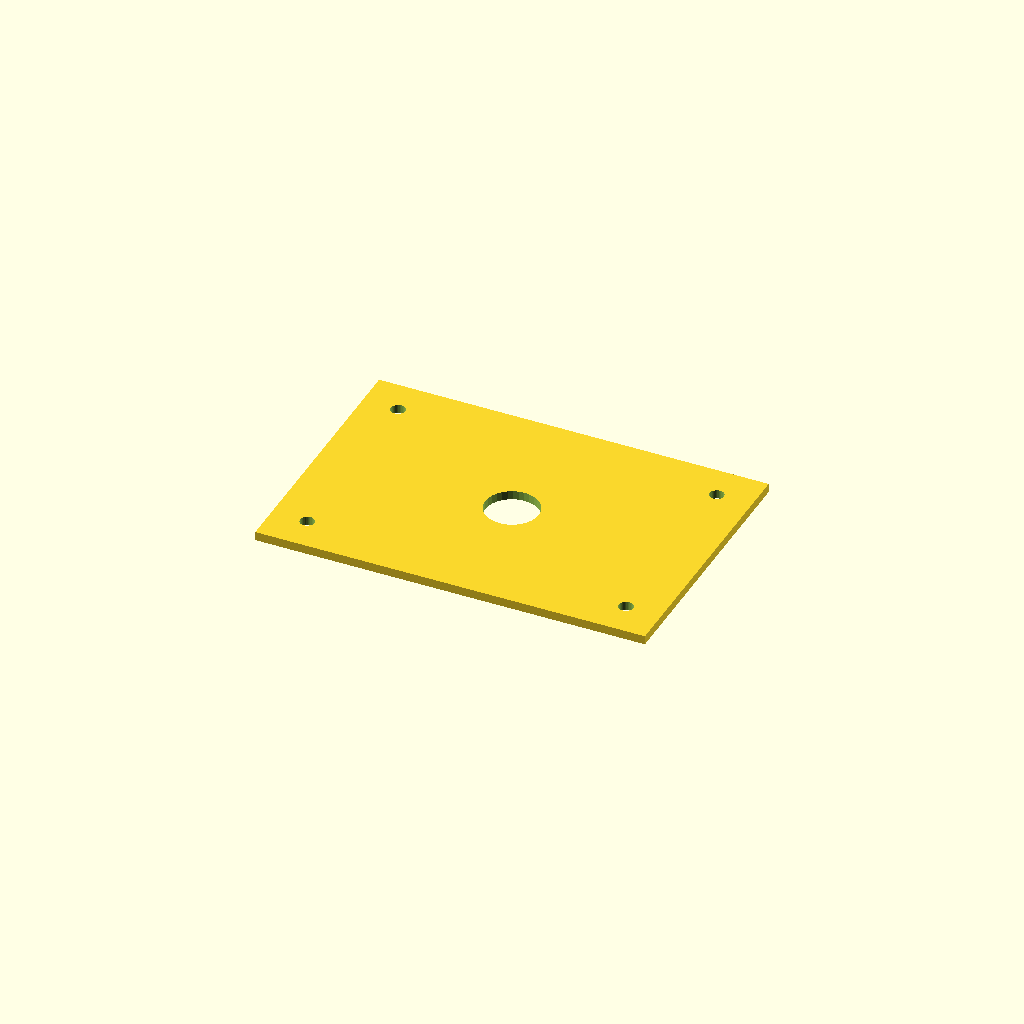
Cell 1: rendered with the file's own defaults.
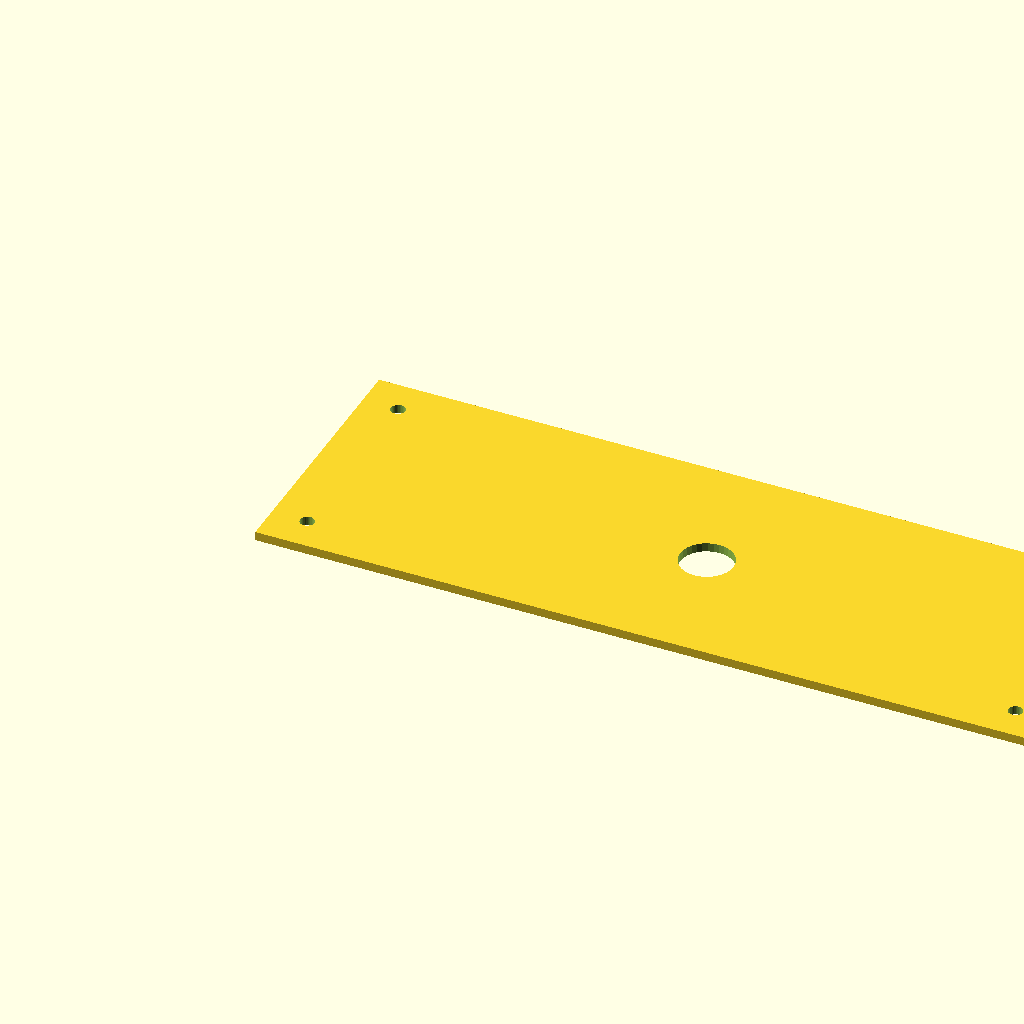
Cell 2: the same model with plate_l = 440.
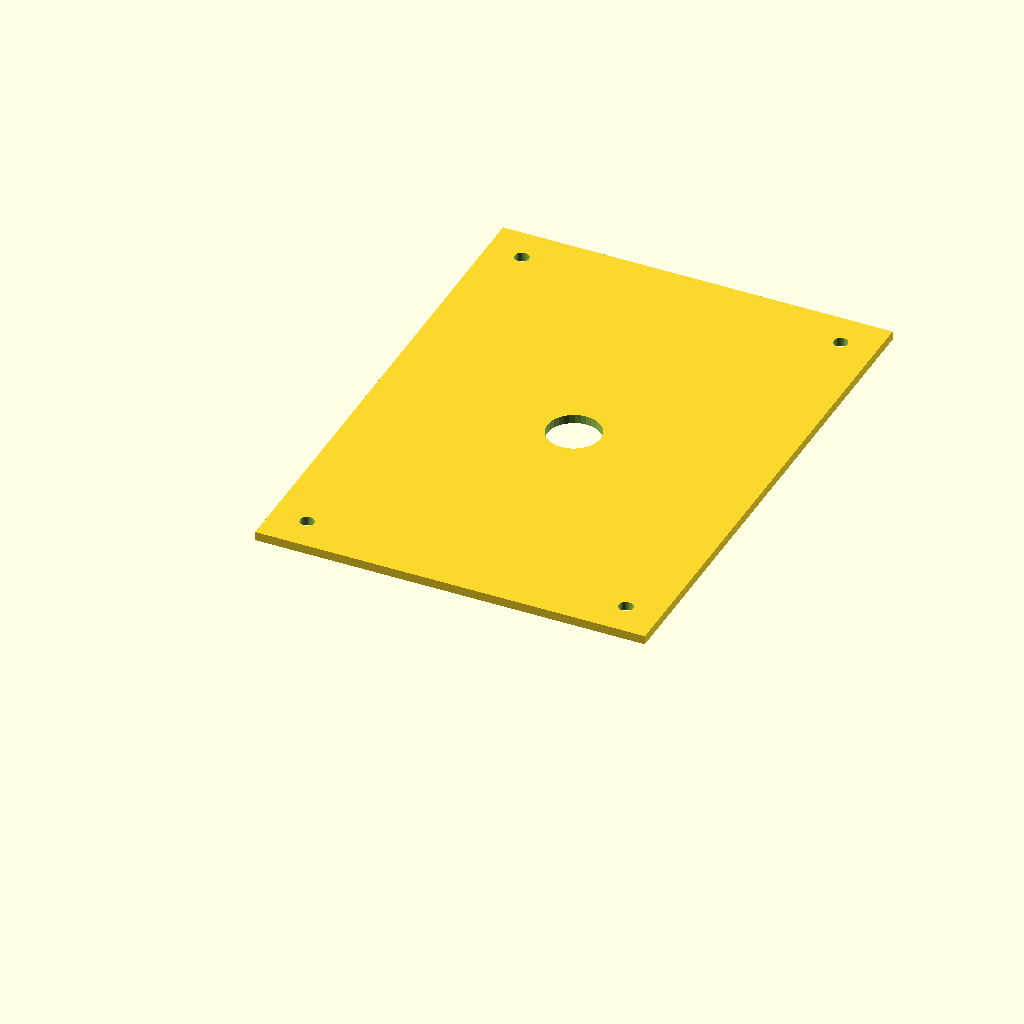
Cell 3: the same model with plate_w = 300.
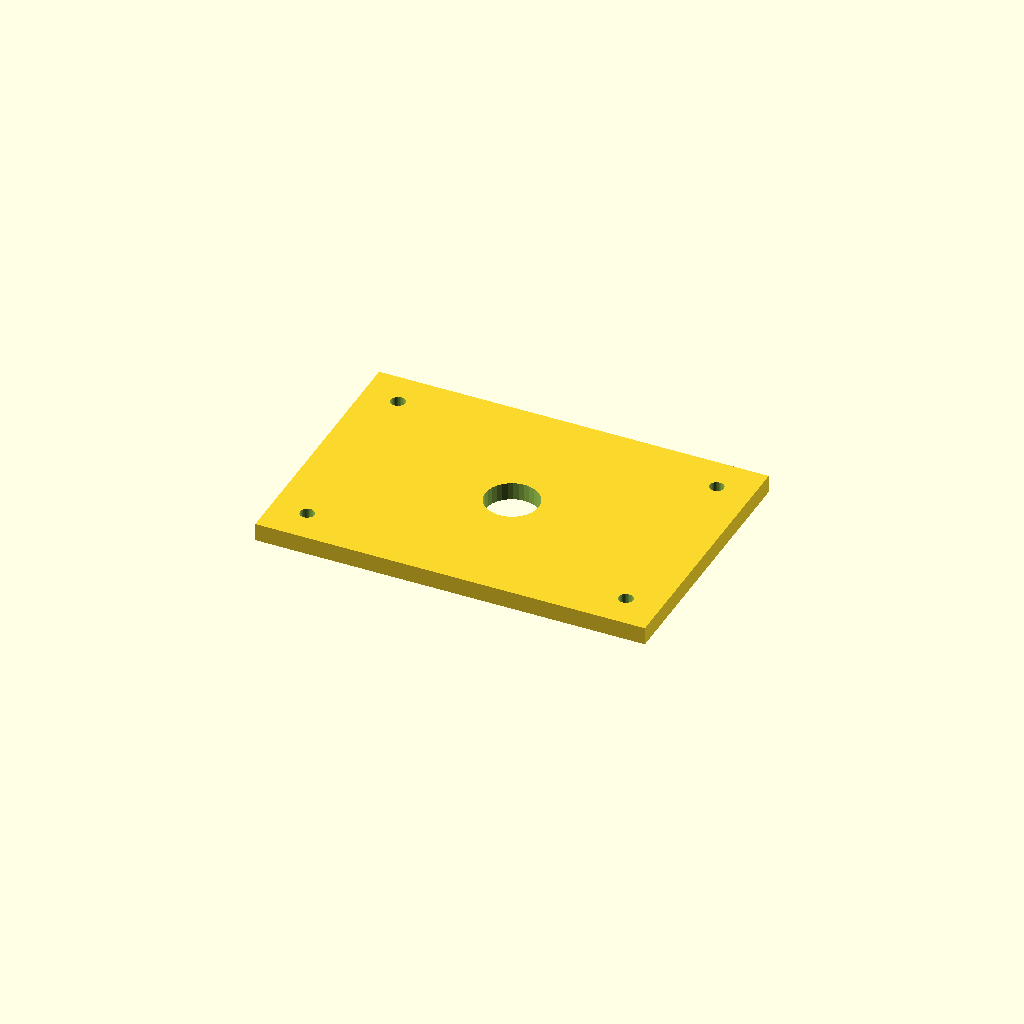
Cell 4: plate_t = 10 (everything else at default).
All cells are drawn from one camera (rotation 55°, 0°, 25°, orthographic, colour scheme Cornfield), so only the parameter changes between them.
The OpenSCAD source (optional_data/data/scale1/largestruc/part_0081.scad):
$fn = 32;

// ----------------------------------------------------------------------
// Big plate: 200-250 mm adapter plate
// ----------------------------------------------------------------------

// --- parameters (mm) ---
plate_l = 220;            // plate length, X
plate_w = 150;            // plate width, Y
plate_t = 5;              // plate thickness, Z
corner_d = 8;             // corner hole diameter
corner_in = 20;           // corner hole inset from the edges
bore_d = 30;              // central bore

difference() {
  cube([plate_l, plate_w, plate_t]);
  translate([corner_in, corner_in, -1]) cylinder(h = plate_t + 2, d = corner_d);
  translate([plate_l - corner_in, corner_in, -1]) cylinder(h = plate_t + 2, d = corner_d);
  translate([corner_in, plate_w - corner_in, -1]) cylinder(h = plate_t + 2, d = corner_d);
  translate([plate_l - corner_in, plate_w - corner_in, -1]) cylinder(h = plate_t + 2, d = corner_d);
  translate([plate_l / 2, plate_w / 2, -1]) cylinder(h = plate_t + 2, d = bore_d);
}
Parameter table extracted from the source (name, type, default, range or options):
plate_l: number, default 220
plate_w: number, default 150
plate_t: number, default 5
corner_d: number, default 8
corner_in: number, default 20
bore_d: number, default 30
